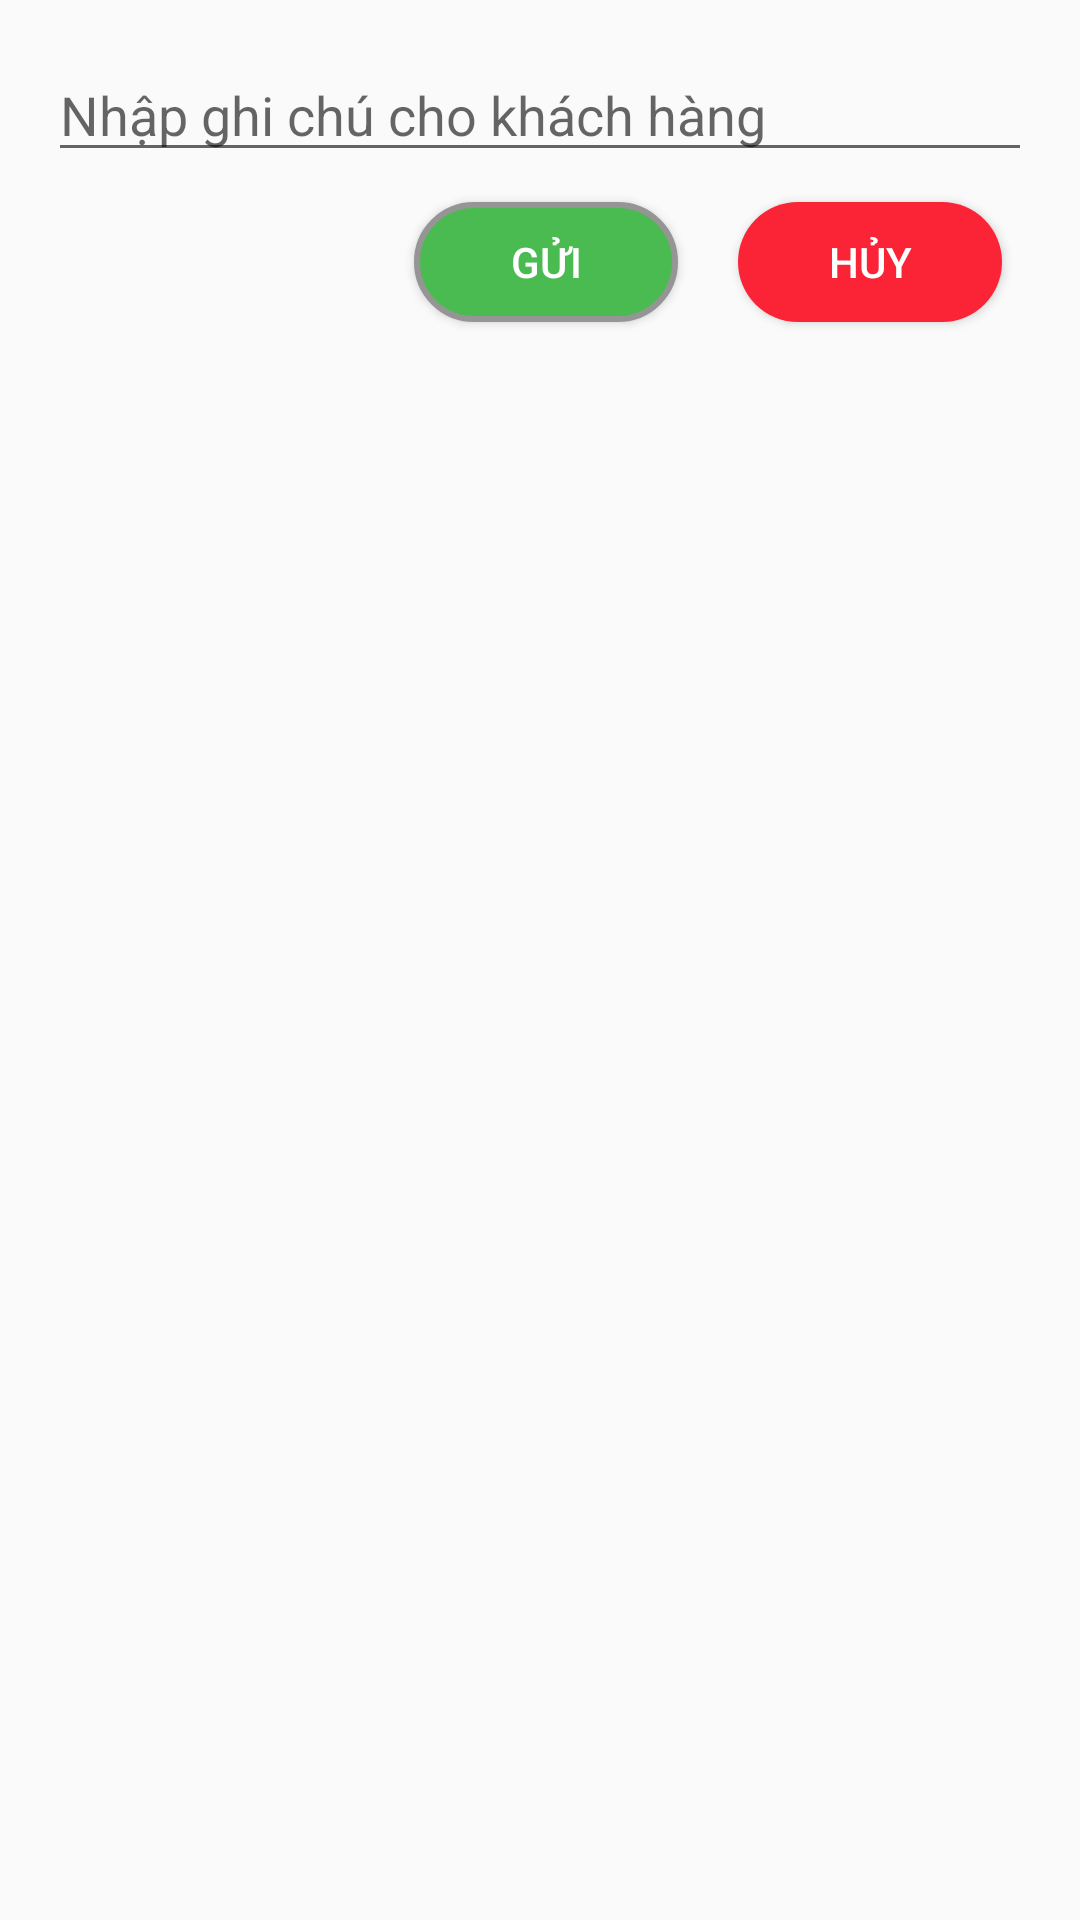

Here is an Android app screen rendered from its layout file. Give the layout XML and the strings, colors and styles it references.
<!-- AndroidManifest.xml: application theme Theme.Mailisa_Beauty -->
<!-- res/layout/dialog_layghichu.xml -->
<LinearLayout xmlns:android="http://schemas.android.com/apk/res/android"
    android:layout_width="match_parent"
    android:layout_height="wrap_content"
    android:orientation="vertical"
    android:padding="16dp">

    <EditText
        android:id="@+id/edGhiChu"
        android:layout_width="match_parent"
        android:layout_height="wrap_content"
        android:hint="Nhập ghi chú cho khách hàng" />

    <LinearLayout
        android:layout_width="match_parent"
        android:layout_height="wrap_content"
        android:orientation="horizontal"
        android:gravity="end">

        <Button
            android:id="@+id/btnSave"
            android:layout_width="wrap_content"
            android:layout_height="40dp"
            android:layout_margin="10dp"
            android:background="@drawable/backgrow_btnxanh"
            android:textColor="@color/white1"
            android:text="Gửi" />

        <Button
            android:background="@drawable/backgrow_btndo"
            android:id="@+id/btnCancel"
            android:textColor="@color/white1"
            android:layout_width="wrap_content"
            android:layout_margin="10dp"
            android:layout_height="40dp"
            android:text="Hủy" />
    </LinearLayout>
</LinearLayout>
<!-- resources referenced by this layout -->
<resources>
  <color name="white1">#FFFFFF</color>
  <!-- drawable backgrow_btndo (drawable) -->
  <?xml version="1.0" encoding="utf-8"?>
  <shape xmlns:android="http://schemas.android.com/apk/res/android">
      <stroke android:width="0dp" android:color="#00959595"/>
      <solid android:color="#FA2436"/>
      <corners android:radius="25dp"/>
  </shape>
  <!-- drawable backgrow_btnxanh (drawable) -->
  <?xml version="1.0" encoding="utf-8"?>
  <shape xmlns:android="http://schemas.android.com/apk/res/android">
      <stroke android:width="2dp" android:color="#959595"/>
      <solid android:color="#4ABB50"/>
      <corners android:radius="25dp"/>
  </shape>
  <style name="Theme.Mailisa_Beauty" parent="Base.Theme.Mailisa_Beauty" />
  <style name="Base.Theme.Mailisa_Beauty" parent="Theme.AppCompat.DayNight.NoActionBar">
              <item name="android:statusBarColor">#FF00AA</item>
          <item name="android:colorSecondary">#FF00AA</item>
          <item name="android:colorPrimary">#FF00AA</item>
          <item name="android:colorAccent">#FF00AA</item>
      </style>
</resources>
